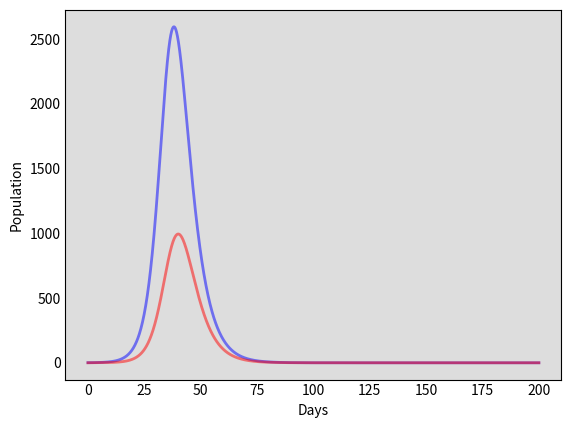

Generate this figure with matplotlib: (Note: this script raises an exception after producing the figure.)
import numpy as np
from scipy.integrate import odeint
import matplotlib.pyplot as plt


# The SIR model differential equations.
def deriv(y, t, N, alpha, beta, gamma):
    S, E, I, R = y
    # change in people susceptible to the disease
    # moderated by the number of infected people and their contact with the infected.
    dSdt = -beta * S * I / N
    # people who have been exposed to the disease
    # grows based on the contact rate and decreases based on the incubation period
    # whereby people then become infected
    dEdt = beta * S * I / N - alpha * E
    # change in infected people based on the exposed population and the incubation period
    # decreases based on the infectious period: the higher gamma is, the more quickly people die/recove
    dIdt = alpha * E - gamma * I
    # no longer infected: immune or diseased
    dRdt = gamma * I
    return dSdt, dEdt, dIdt, dRdt

# The SIR model differential equations with social distancing.
def deriv_social(y, t, N, alpha, beta, gamma, rho):
    S, E, I, R = y
    # change in people susceptible to the disease
    # moderated by the number of infected people and their contact with the infected.
    dSdt = -rho*beta * S * I / N
    # people who have been exposed to the disease
    # grows based on the contact rate and decreases based on the incubation period
    # whereby people then become infected
    dEdt = rho*beta * S * I / N - alpha * E
    # change in infected people based on the exposed population and the incubation period
    # decreases based on the infectious period: the higher gamma is, the more quickly people die/recove
    dIdt = alpha * E - gamma * I
    # no longer infected: immune or diseased
    dRdt = gamma * I
    return dSdt, dEdt, dIdt, dRdt

def plot_data(N, S,E,I,R,t):
    # Plot the data on three separate curves for S(t), I(t) and R(t)
    fig = plt.figure(facecolor='w')
    ax = fig.add_subplot(111, fc='#dddddd', axisbelow=True)
#    ax.plot(t, S/N, 'm', alpha=0.5, lw=2, label='Susceptible')
    ax.plot(t, E, 'b', alpha=0.5, lw=2, label='Exposed')
    ax.plot(t, I, 'r', alpha=0.5, lw=2, label='Infected')
 #   ax.plot(t, R/N, 'g', alpha=0.5, lw=2, label='Recovered with immunity')
    ax.set_xlabel('Days')
    ax.set_ylabel('Population')
    #ax.set_ylim(bottom,top)
    ax.yaxis.set_tick_params(length=0)
    ax.xaxis.set_tick_params(length=0)
    ax.grid(b=True, which='major', c='w', lw=2, ls='-')
    legend = ax.legend()
    legend.get_frame().set_alpha(0.5)
    for spine in ('top', 'right', 'bottom', 'left'):
        ax.spines[spine].set_visible(False)
    plt.draw()

def main():
    # Define parameters
    # Total population, N.
    N = 10000
    # Initial number of exposed, infected and recovered individuals, E0, I0 and R0.
    E0, I0, R0 = 1, 0, 3.5
    # Everyone else, S0, is susceptible to infection initially.
    S0 = N - I0 - R0 - E0
    # Contact rate, beta, and mean recovery rate, gamma, (in 1/days).
    #beta, gamma = 0.34, 1./10
    # End of simulation
    t_max = 200
    # time step
    dt = 0.1
    # A grid of time points (in days)
    t = np.linspace(0, t_max, int(t_max / dt))


    # A recent study of COVID-19 estimates some of these values for us (Hellewell et al. 2020),
    # so we can use some of their parameter estimates to get our model off the ground.
    # Incubation period = 5 days -> alpha = 0.2
    # This value defines how quickly the disease spreads R0 = beta/gamma
    # R0 = 3.5
    # to get 1/gamma value of 2 days, so gamma = 0.5.
    # Plugging the R0 and gamma values into Equation (6), we get an estimate of beta = 1.75.
    # https://towardsdatascience.com/social-distancing-to-slow-the-coronavirus-768292f04296
    # constraint: fixed population
    # alpha is the inverse of the incubation period (1/t_incubation)
    alpha = 0.2
    # gamma is the inverse of the mean infectious period (1/t_infectious)
    gamma = 0.5
    # beta is the average contact rate in the population
    beta = R0 * gamma
    # Coronavirus with Social Distancing
    # the term this is going to impact is our contact rate, beta.
    # a new value 0 <= rho <= 1 will capture this effect
    # 0 indicates everyone is locked down and quarantined
    # 1 is equivalent to our base case
    # hence we multiply beta with rho in our SEIR model
    rho = 1.0

    # Initial conditions vector
    y0 = S0, E0, I0, R0

    # no party
    # Integrate the SIR equations over the time grid, t.
    ret = odeint(deriv_social, y0, t, args=(N, alpha, beta, gamma,rho))
    S, E, I, R = ret.T

    plot_data(N, S, E, I, R, t)


    # if rho is 1, we have the standard model
    # if rho == 1:
    #     # Initial conditions vector
    #     y0 = S0, E0, I0, R0
    #     # Integrate the SIR equations over the time grid, t.
    #     ret = odeint(deriv, y0, t, args=(N, alpha, beta, gamma))
    #     S, E, I, R = ret.T
    # # with social distancing effect
    # else:
    #     # Initial conditions vector
    #     y0 = S0, E0, I0, R0
    #     # Integrate the SIR equations over the time grid, t.
    #     ret = odeint(deriv_social, y0, t, args=(N, alpha, beta, gamma,rho))
    #     S, E, I, R = ret.T
    #
    # plot_data(N, S, E, I, R, t)

    # corona party
    # on day
    day_party = 30
    # with number of people
    N_party = 50
    rho_party = 0
    # the party lasts one day
    party_length = 1
    t_party = np.linspace(day_party, day_party + party_length, int(party_length / dt))

    # first everyone behaves normally
    t = np.linspace(0, day_party, int(day_party / dt))
    # Initial conditions vector
    y0 = S0, E0, I0, R0
    # Integrate the SIR equations over the time grid, t.
    ret = odeint(deriv, y0, t, args=(N, alpha, beta, gamma))
    S, E, I, R = ret.T
    # then some people have a corona party
    # we suppose equal parts of the population join the party
    party_factor = N_party/N
    IP0 = I[-1]*party_factor
    EP0 = E[-1] * party_factor
    RP0 = I[-1] * party_factor
    SP0 = N_party - IP0 - RP0 - EP0
    print(SP0, IP0, EP0, RP0, N_party)

    # No social distancing at the party
    rho_party = 0.1
    # Initial conditions vector
    yP0 = SP0, EP0, IP0, RP0
    # Integrate the SIR equations over the time grid, t_party.
    ret = odeint(deriv_social, yP0, t_party, args=(N_party, alpha, beta, gamma,rho_party))
    SP, EP, IP, RP = ret.T
    plot_data(N_party, SP, EP, IP, RP, t_party)

    # Rest of the world behaves as always
       # Initial conditions vector
    E0 = E[-1] - EP0
    I0 = I[-1] - IP0
    R0 = R[-1] - RP0
    N_rest = N - N_party
    S0 = N_rest - I0 - R0 - E0
    print(S0, I0, E0, R0, N_rest)
    y0 = S0, E0, I0, R0
    # Integrate the SIR equations over the time grid, t_party.
    ret = odeint(deriv_social, y0, t_party, args=(N_rest, alpha, beta, gamma, rho))
    SR, ER, IR, RR = ret.T
    plot_data(N_rest, SR, ER, IR, RR, t_party)


    # now everything goes on as always
    E0 = ER[-1] + EP[-1];
    I0 = IR[-1] + IP[-1];
    R0 = RR[-1] + RP[-1];
    S0 = N - I0 - R0 - E0
    after_party = day_party+party_length
    t = np.linspace(after_party, t_max, int((t_max-after_party) / dt))
    # Initial conditions vector
    y0 = S0, E0, I0, R0
    # Integrate the SIR equations over the time grid, t.
    ret = odeint(deriv_social, y0, t, args=(N, alpha, beta, gamma, rho))
    SL, EL, IL, RL = ret.T

    t = np.linspace(0, t_max, int(t_max / dt))
    print(len(S), len(SP + SR), len(SL), len(t))
    S_final = np.concatenate((S, SP+SR, SL), axis=0) #[S, SP + SR, SL]
    E_final = np.concatenate((E, EP+ER, EL), axis=0)
    I_final = np.concatenate((I, IP+IR, IL), axis=0)
    R_final = np.concatenate((R, RP+RR, RL), axis=0)

  #S0 = N_rest - I0 - R0 - E0
    plot_data(N, S_final, E_final, I_final, R_final, t)






    plt.show()


if __name__ == "__main__":
    main()
